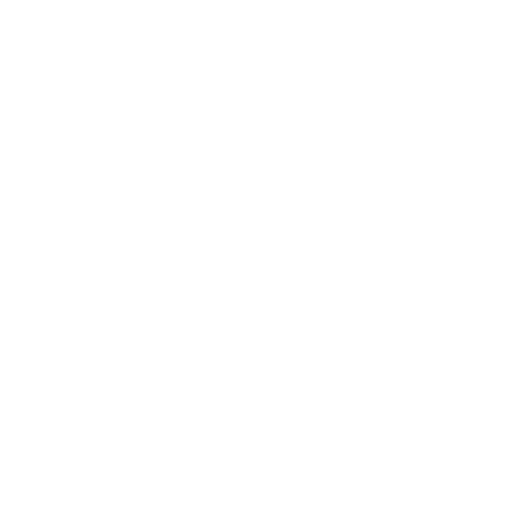
t = 0.00 s
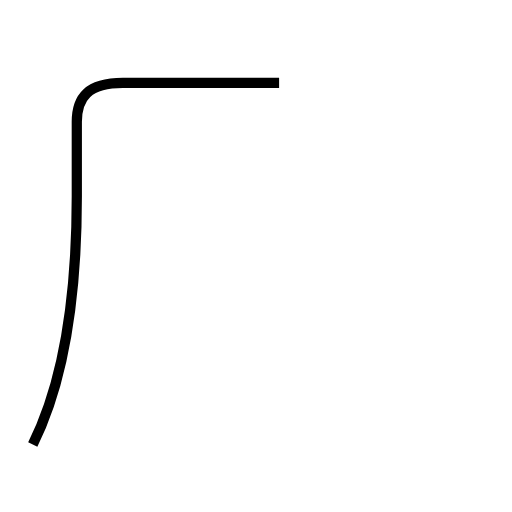
t = 1.62 s
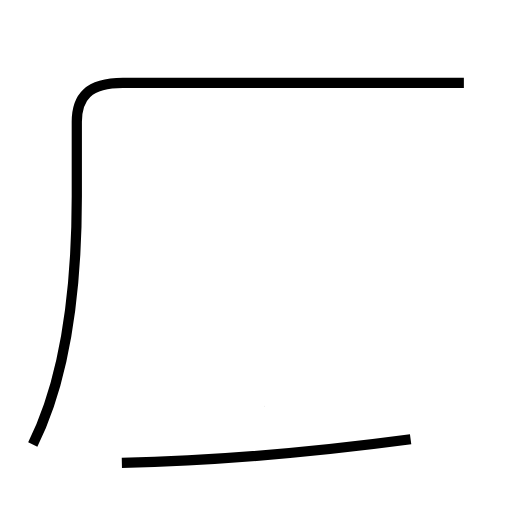
t = 3.02 s
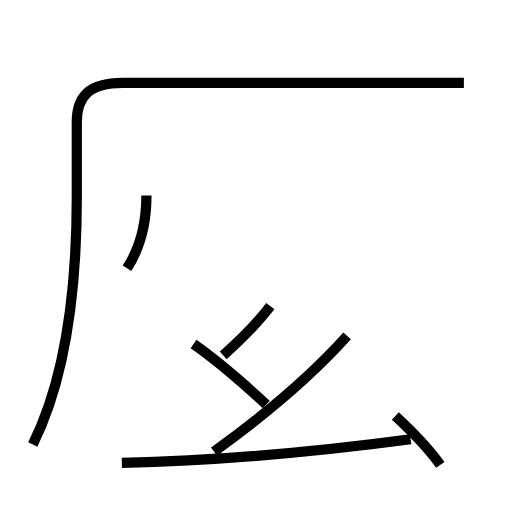
t = 4.43 s
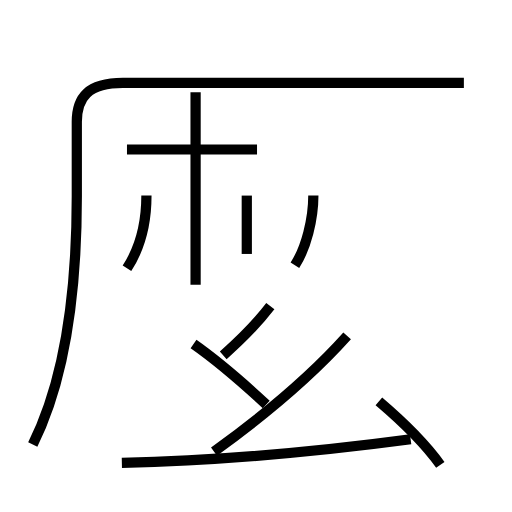
t = 5.82 s
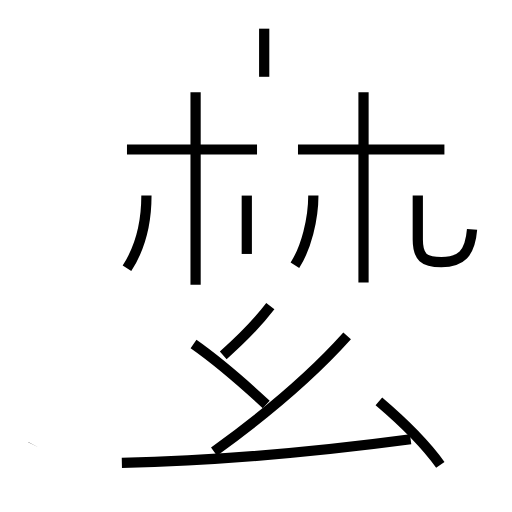
t = 7.34 s

The animated SVG that drew these frames (rendered in a browser with its animation timeline set to each time). Animation: 15 SMIL elements (animate=15); one cycle of 7.34 s.

<?xml version='1.0' encoding='utf-8'?>
<svg viewBox="0.0 -6.0 50.0 50.0" version="1.1" xmlns="http://www.w3.org/2000/svg"><rect x="-1000" y="-1000" width="2000" height="2000" stroke="white" fill="white" /><g style="fill:none;stroke:#000000;stroke-width:1"><path d="M 3.2 -0.6 C 5.9 -6.0 7.5 -13.7 7.5 -24.8 L 7.5 -32.1 C 7.5 -34.5 8.6 -35.9 12.0 -35.9 L 45.3 -35.9 " transform="translate(0.0 38.0)" stroke-dasharray="72.19151483376504" stroke-dashoffset="72.19151483376504"><animate attributeName="stroke-dashoffset" from="72.19151483376504" to="0" dur="2.165745445012951s" begin="0s; anim_end.end" fill="freeze" id="anim0" /></path><path d="M 11.9 1.2 C 21.1 1.0 31.1 0.1 40.1 -1.1 " transform="translate(0.0 38.0)" stroke-dasharray="28.30746319820472" stroke-dashoffset="28.30746319820472"><animate attributeName="stroke-dashoffset" from="28.30746319820472" to="0" dur="0.8492238959461416s" begin="anim0.end" fill="freeze" id="anim1" /></path><path d="M 26.0 -4.5 C 23.4 -6.9 20.9 -9.0 18.9 -10.4 " transform="translate(0.0 38.0)" stroke-dasharray="9.237754791759759" stroke-dashoffset="9.237754791759759"><animate attributeName="stroke-dashoffset" from="9.237754791759759" to="0" dur="0.27713264375279273s" begin="anim1.end" fill="freeze" id="anim2" /></path><path d="M 12.4 -17.8 C 13.7 -19.8 14.3 -22.4 14.3 -24.9 " transform="translate(0.0 38.0)" stroke-dasharray="7.4487262650070845" stroke-dashoffset="7.4487262650070845"><animate attributeName="stroke-dashoffset" from="7.4487262650070845" to="0" dur="0.22346178795021251s" begin="anim2.end" fill="freeze" id="anim3" /></path><path d="M 20.9 0.1 C 25.9 -3.5 30.4 -7.3 33.9 -11.2 " transform="translate(0.0 38.0)" stroke-dasharray="17.25707053843848" stroke-dashoffset="17.25707053843848"><animate attributeName="stroke-dashoffset" from="17.25707053843848" to="0" dur="0.5177121161531544s" begin="anim3.end" fill="freeze" id="anim4" /></path><path d="M 21.8 -9.3 C 23.5 -10.8 25.1 -12.4 26.4 -14.1 " transform="translate(0.0 38.0)" stroke-dasharray="6.6587410263427" stroke-dashoffset="6.6587410263427"><animate attributeName="stroke-dashoffset" from="6.6587410263427" to="0" dur="0.199762230790281s" begin="anim4.end" fill="freeze" id="anim5" /></path><path d="M 43.0 1.4 C 41.5 -0.7 39.0 -3.1 37.0 -4.8 " transform="translate(0.0 38.0)" stroke-dasharray="8.646737824338286" stroke-dashoffset="8.646737824338286"><animate attributeName="stroke-dashoffset" from="8.646737824338286" to="0" dur="0.25940213473014856s" begin="anim5.end" fill="freeze" id="anim6" /></path><path d="M 19.1 -16.2 L 19.1 -35.0 " transform="translate(0.0 38.0)" stroke-dasharray="18.8" stroke-dashoffset="18.8"><animate attributeName="stroke-dashoffset" from="18.8" to="0" dur="0.564s" begin="anim6.end" fill="freeze" id="anim7" /></path><path d="M 24.1 -19.2 L 24.1 -24.9 " transform="translate(0.0 38.0)" stroke-dasharray="5.699999999999999" stroke-dashoffset="5.699999999999999"><animate attributeName="stroke-dashoffset" from="5.699999999999999" to="0" dur="0.17099999999999999s" begin="anim7.end" fill="freeze" id="anim8" /></path><path d="M 25.1 -29.4 L 12.4 -29.4 " transform="translate(0.0 38.0)" stroke-dasharray="12.700000000000001" stroke-dashoffset="12.700000000000001"><animate attributeName="stroke-dashoffset" from="12.700000000000001" to="0" dur="0.381s" begin="anim8.end" fill="freeze" id="anim9" /></path><path d="M 28.8 -18.1 C 29.9 -19.8 30.6 -22.6 30.6 -24.9 " transform="translate(0.0 38.0)" stroke-dasharray="7.116607390197031" stroke-dashoffset="7.116607390197031"><animate attributeName="stroke-dashoffset" from="7.116607390197031" to="0" dur="0.21349822170591093s" begin="anim9.end" fill="freeze" id="anim10" /></path><path d="M 35.5 -16.4 L 35.5 -35.0 " transform="translate(0.0 38.0)" stroke-dasharray="18.6" stroke-dashoffset="18.6"><animate attributeName="stroke-dashoffset" from="18.6" to="0" dur="0.558s" begin="anim10.end" fill="freeze" id="anim11" /></path><path d="M 46.1 -21.6 C 45.9 -19.2 45.0 -18.4 43.1 -18.4 C 41.4 -18.4 40.8 -18.9 40.8 -20.6 L 40.8 -24.9 " transform="translate(0.0 38.0)" stroke-dasharray="13.0607875055706" stroke-dashoffset="13.0607875055706"><animate attributeName="stroke-dashoffset" from="13.0607875055706" to="0" dur="0.391823625167118s" begin="anim11.end" fill="freeze" id="anim12" /></path><path d="M 25.8 -36.5 L 25.8 -41.2 " transform="translate(0.0 38.0)" stroke-dasharray="4.700000000000003" stroke-dashoffset="4.700000000000003"><animate attributeName="stroke-dashoffset" from="4.700000000000003" to="0" dur="0.14100000000000007s" begin="anim12.end" fill="freeze" id="anim13" /></path><path d="M 43.4 -29.4 L 29.1 -29.4" transform="translate(0.0 38.0)" stroke-dasharray="14.299999999999997" stroke-dashoffset="14.299999999999997"><animate attributeName="stroke-dashoffset" from="14.299999999999997" to="0" dur="0.4289999999999999s" begin="anim13.end" fill="freeze" id="anim_end" /></path></g></svg>
